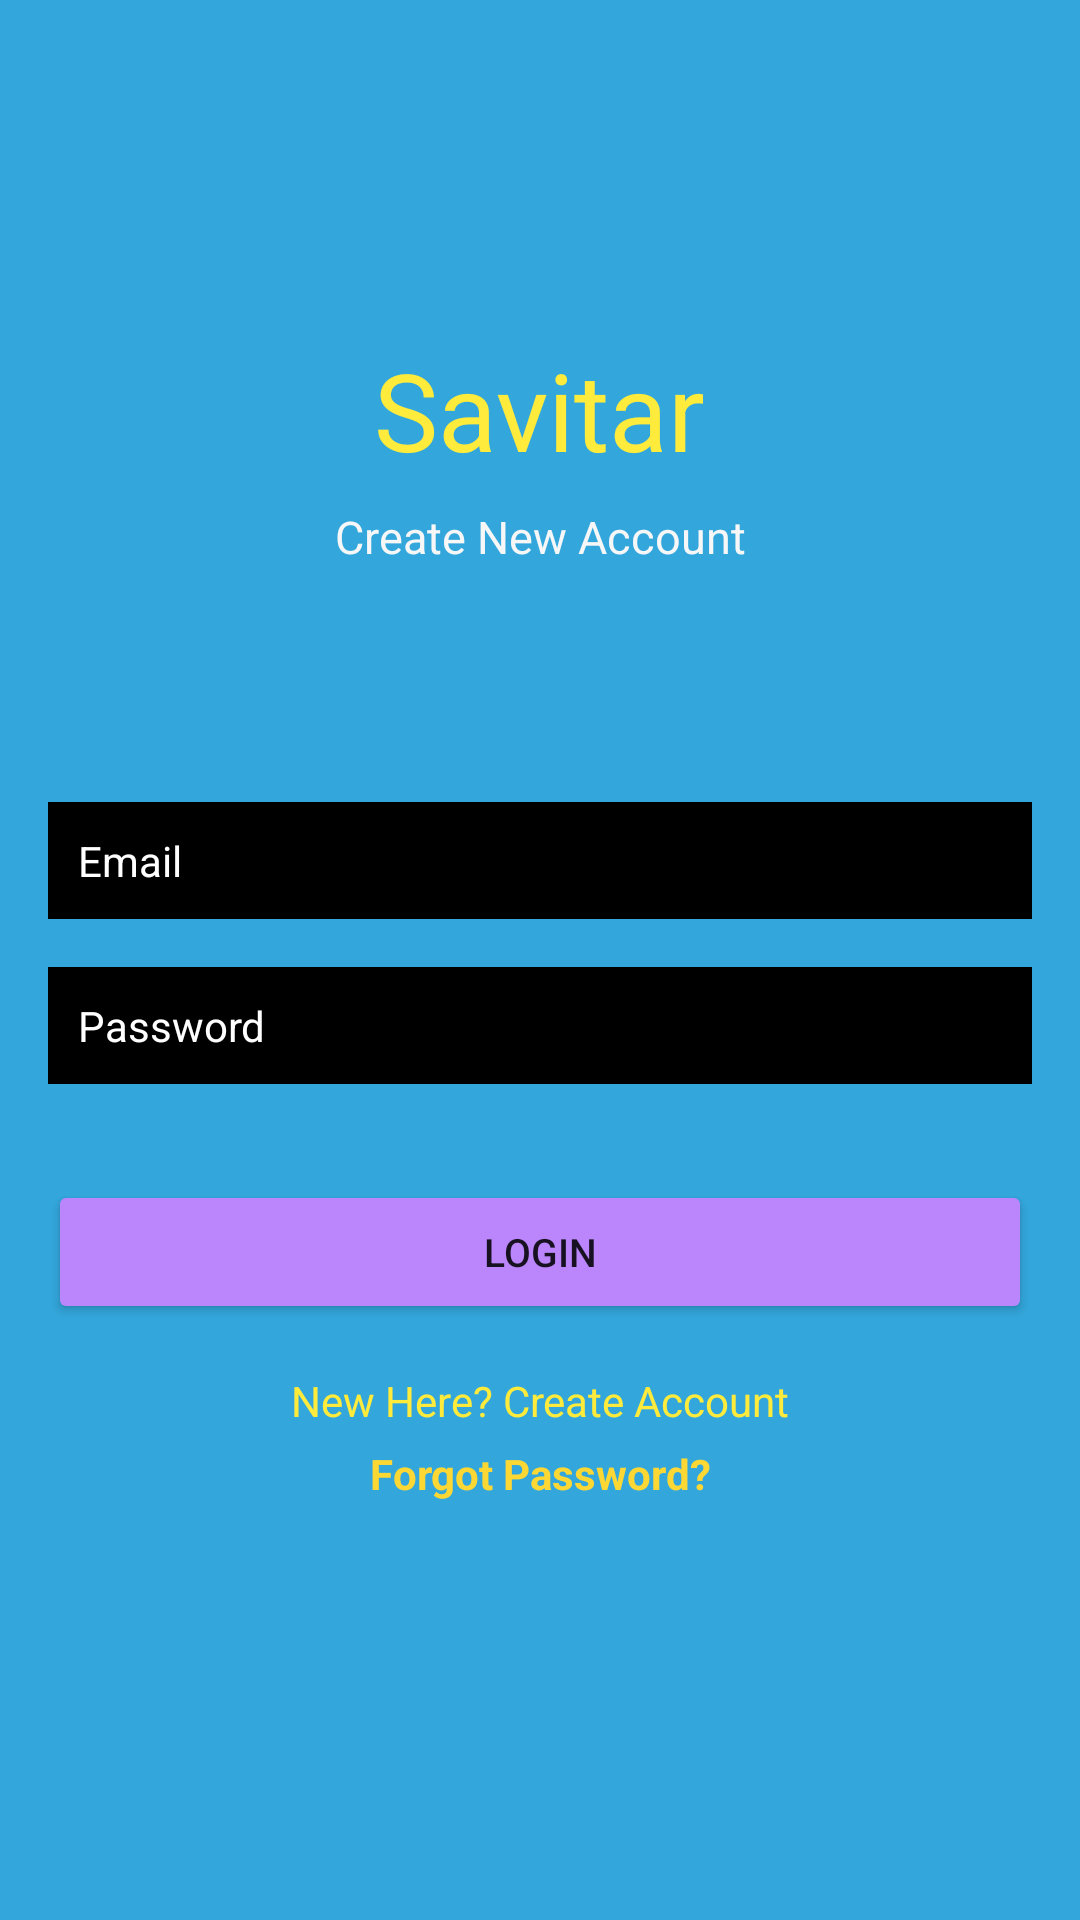

Produce the Android XML layout that renders to this screen, including the resource entries it uses.
<!-- AndroidManifest.xml: application theme Theme.AppCompat.DayNight.NoActionBar -->
<!-- res/layout/activity_login.xml -->
<?xml version="1.0" encoding="utf-8"?>
<androidx.constraintlayout.widget.ConstraintLayout xmlns:android="http://schemas.android.com/apk/res/android"
    xmlns:app="http://schemas.android.com/apk/res-auto"
    xmlns:tools="http://schemas.android.com/tools"
    android:layout_width="match_parent"
    android:layout_height="match_parent"
    android:background="#33A7DC"
    tools:context=".Login">

    <Button
        android:id="@+id/loginBtn"
        android:layout_width="0dp"
        android:layout_height="wrap_content"
        android:layout_marginStart="16dp"
        android:layout_marginTop="32dp"
        android:layout_marginEnd="16dp"
        android:text="@string/login"
        android:textSize="13sp"
        app:backgroundTint="@color/purple_200"
        app:layout_constraintEnd_toEndOf="parent"
        app:layout_constraintStart_toStartOf="parent"
        app:layout_constraintTop_toBottomOf="@+id/password" />

    <EditText
        android:id="@+id/password"
        android:layout_width="0dp"
        android:layout_height="wrap_content"
        android:layout_marginStart="16dp"
        android:layout_marginTop="16dp"
        android:layout_marginEnd="16dp"
        android:background="@android:color/black"
        android:ems="10"
        android:hint="@string/password"
        android:inputType="textPassword"
        android:padding="10dp"
        android:textColor="#FFFFFF"
        android:textColorHint="#FFFFFF"
        android:textSize="14sp"
        app:layout_constraintEnd_toEndOf="parent"
        app:layout_constraintStart_toStartOf="parent"
        app:layout_constraintTop_toBottomOf="@+id/Email" />

    <EditText
        android:id="@+id/Email"
        android:layout_width="0dp"
        android:layout_height="wrap_content"
        android:layout_marginStart="16dp"
        android:layout_marginEnd="16dp"
        android:background="@android:color/black"
        android:ems="10"
        android:hint="@string/email"
        android:inputType="textEmailAddress"
        android:padding="10dp"
        android:textColor="#FFFFFF"
        android:textColorHint="#FFFFFF"
        android:textSize="14sp"
        app:layout_constraintBottom_toBottomOf="parent"
        app:layout_constraintEnd_toEndOf="parent"
        app:layout_constraintStart_toStartOf="parent"
        app:layout_constraintTop_toBottomOf="@+id/textView2"
        app:layout_constraintVertical_bias="0.19" />

    <ProgressBar
        android:id="@+id/progressBar"
        style="?android:attr/progressBarStyle"
        android:layout_width="wrap_content"
        android:layout_height="wrap_content"
        android:visibility="invisible"
        app:layout_constraintBottom_toBottomOf="parent"
        app:layout_constraintEnd_toEndOf="parent"
        app:layout_constraintStart_toStartOf="parent"
        app:layout_constraintTop_toBottomOf="@+id/createText"
        app:layout_constraintVertical_bias="0.39" />

    <TextView
        android:id="@+id/textView_title"
        android:layout_width="wrap_content"
        android:layout_height="wrap_content"
        android:text="@string/savitar"
        android:textColor="#FFEB3B"
        android:textSize="36sp"
        app:layout_constraintBottom_toBottomOf="parent"
        app:layout_constraintEnd_toEndOf="parent"
        app:layout_constraintStart_toStartOf="parent"
        app:layout_constraintTop_toTopOf="parent"
        app:layout_constraintVertical_bias="0.19" />

    <TextView
        android:id="@+id/createText"
        android:layout_width="wrap_content"
        android:layout_height="wrap_content"
        android:layout_marginTop="16dp"
        android:text="@string/new_here"
        android:textColor="#FFEB3B"
        app:layout_constraintEnd_toEndOf="parent"
        app:layout_constraintStart_toStartOf="parent"
        app:layout_constraintTop_toBottomOf="@+id/loginBtn" />

    <TextView
        android:id="@+id/textView2"
        android:layout_width="wrap_content"
        android:layout_height="wrap_content"
        android:layout_marginTop="8dp"
        android:text="@string/create_new_account"
        android:textColor="#F7F7F8"
        android:textSize="15sp"
        app:layout_constraintEnd_toEndOf="parent"
        app:layout_constraintStart_toStartOf="parent"
        app:layout_constraintTop_toBottomOf="@+id/textView_title" />

    <TextView
        android:id="@+id/forgotPassword"
        android:layout_width="wrap_content"
        android:layout_height="wrap_content"
        android:text="@string/forgot_password"
        android:textColor="#FDD835"
        android:textStyle="bold"
        app:layout_constraintBottom_toTopOf="@+id/progressBar"
        app:layout_constraintEnd_toEndOf="parent"
        app:layout_constraintStart_toStartOf="parent"
        app:layout_constraintTop_toBottomOf="@+id/createText"
        app:layout_constraintVertical_bias="0.19999999" />

</androidx.constraintlayout.widget.ConstraintLayout>
<!-- resources referenced by this layout -->
<resources>
  <string name="create_new_account">Create New Account</string>
  <string name="email">Email</string>
  <string name="forgot_password">Forgot Password?</string>
  <string name="login">Login</string>
  <string name="new_here">New Here? Create Account</string>
  <string name="password">Password</string>
  <string name="savitar">Savitar</string>
  <!-- not gathered from this repository: default colours our renderer supplied (Android Studio template values) -->
  <color name="purple_200">#FFBB86FC</color>
</resources>
